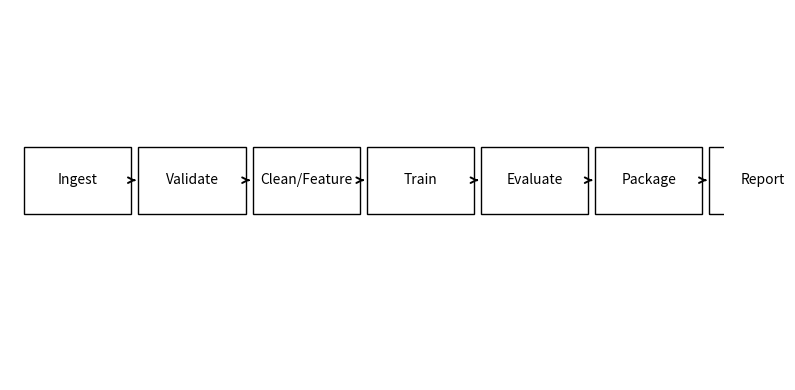

Here is the Python script that generated this plot:
import matplotlib.pyplot as plt

# Render a simple DAG inline (no files written)
fig, ax = plt.subplots(figsize=(8, 4))
ax.set_axis_off()

def _box(ax, x, y, w, h, label):
    rect = plt.Rectangle((x, y), w, h, fill=False)
    ax.add_patch(rect)
    ax.text(x + w/2, y + h/2, label, ha="center", va="center")

def _arrow(ax, x1, y1, x2, y2):
    ax.annotate("", xy=(x2, y2), xytext=(x1, y1),
                arrowprops=dict(arrowstyle="->", lw=1.4))

x0, y0, w, h, dx = 0.02, 0.45, 0.15, 0.18, 0.16
labels = ["Ingest", "Validate", "Clean/Feature", "Train", "Evaluate", "Package", "Report"]
xs = [x0 + i*dx for i in range(len(labels))]

for xi, lbl in zip(xs, labels):
    _box(ax, xi, y0, w, h, lbl)
for i in range(len(labels)-1):
    _arrow(ax, xs[i]+w, y0+h/2, xs[i+1], y0+h/2)

ax.set_xlim(0, 1); ax.set_ylim(0, 1)
plt.tight_layout()
plt.show()

print("DAG rendered inline.")

import time, json, hashlib
from typing import Dict, Any, Callable, Tuple

# In-memory "stores" so nothing is written to disk:
MEM_LOGS: Dict[str, list] = {}
MEM_CHECKPOINTS: Dict[str, bool] = {}

def write_ok(task: str) -> None:
    MEM_CHECKPOINTS[task] = True

def is_ok(task: str) -> bool:
    return MEM_CHECKPOINTS.get(task, False)

def mem_log(task: str, message: str) -> None:
    MEM_LOGS.setdefault(task, []).append(f"{time.time():.3f} {message}")

def content_hash(obj: Any) -> str:
    payload = json.dumps(obj, sort_keys=True, default=str).encode("utf-8")
    return hashlib.sha1(payload).hexdigest()[:8]

def run_task(task: str, fn: Callable[[], None], deps: Tuple[str, ...] = ()) -> None:
    print(f"[{task}] start")
    for d in deps:
        assert is_ok(d), f"Upstream checkpoint missing: {d}.ok"
    mem_log(task, "start")
    fn()
    write_ok(task)
    mem_log(task, "done")
    print(f"[{task}] done -> checkpoint set")

# Demo bodies (replace with real functions)
def task_ingest():   time.sleep(0.05)
def task_validate(): time.sleep(0.05)
def task_clean():    time.sleep(0.05)

run_task("ingest", task_ingest)
run_task("validate", task_validate, deps=("ingest",))
run_task("clean", task_clean, deps=("validate",))

print("In-memory logs:", {k: len(v) for k,v in MEM_LOGS.items()})
print("Checkpoints set:", [k for k,v in MEM_CHECKPOINTS.items() if v])
print("Example content hash (params):", content_hash({"seed": 42, "scale": True}))

import random, time

def retry_with_backoff(fn, max_retries: int = 3, base_delay: float = 0.2, jitter: float = 0.1):
    """
    Execute fn() with exponential backoff and jitter.
    Returns the return value of fn() or raises the last exception.
    """
    attempt = 0
    while True:
        try:
            return fn()
        except Exception as e:
            if attempt >= max_retries:
                print(f"Retries exhausted at attempt {attempt}.")
                raise
            sleep_s = base_delay * (2 ** attempt) + random.uniform(0, jitter)
            print(f"Attempt {attempt} failed: {e}. Backing off {sleep_s:.2f}s")
            time.sleep(sleep_s)
            attempt += 1

# Demo: retry a flaky function (20% failure rate)
def flaky():
    if random.random() < 0.2:
        raise RuntimeError("flaked")
    return "ok"

print("retry_with_backoff result:", retry_with_backoff(flaky))